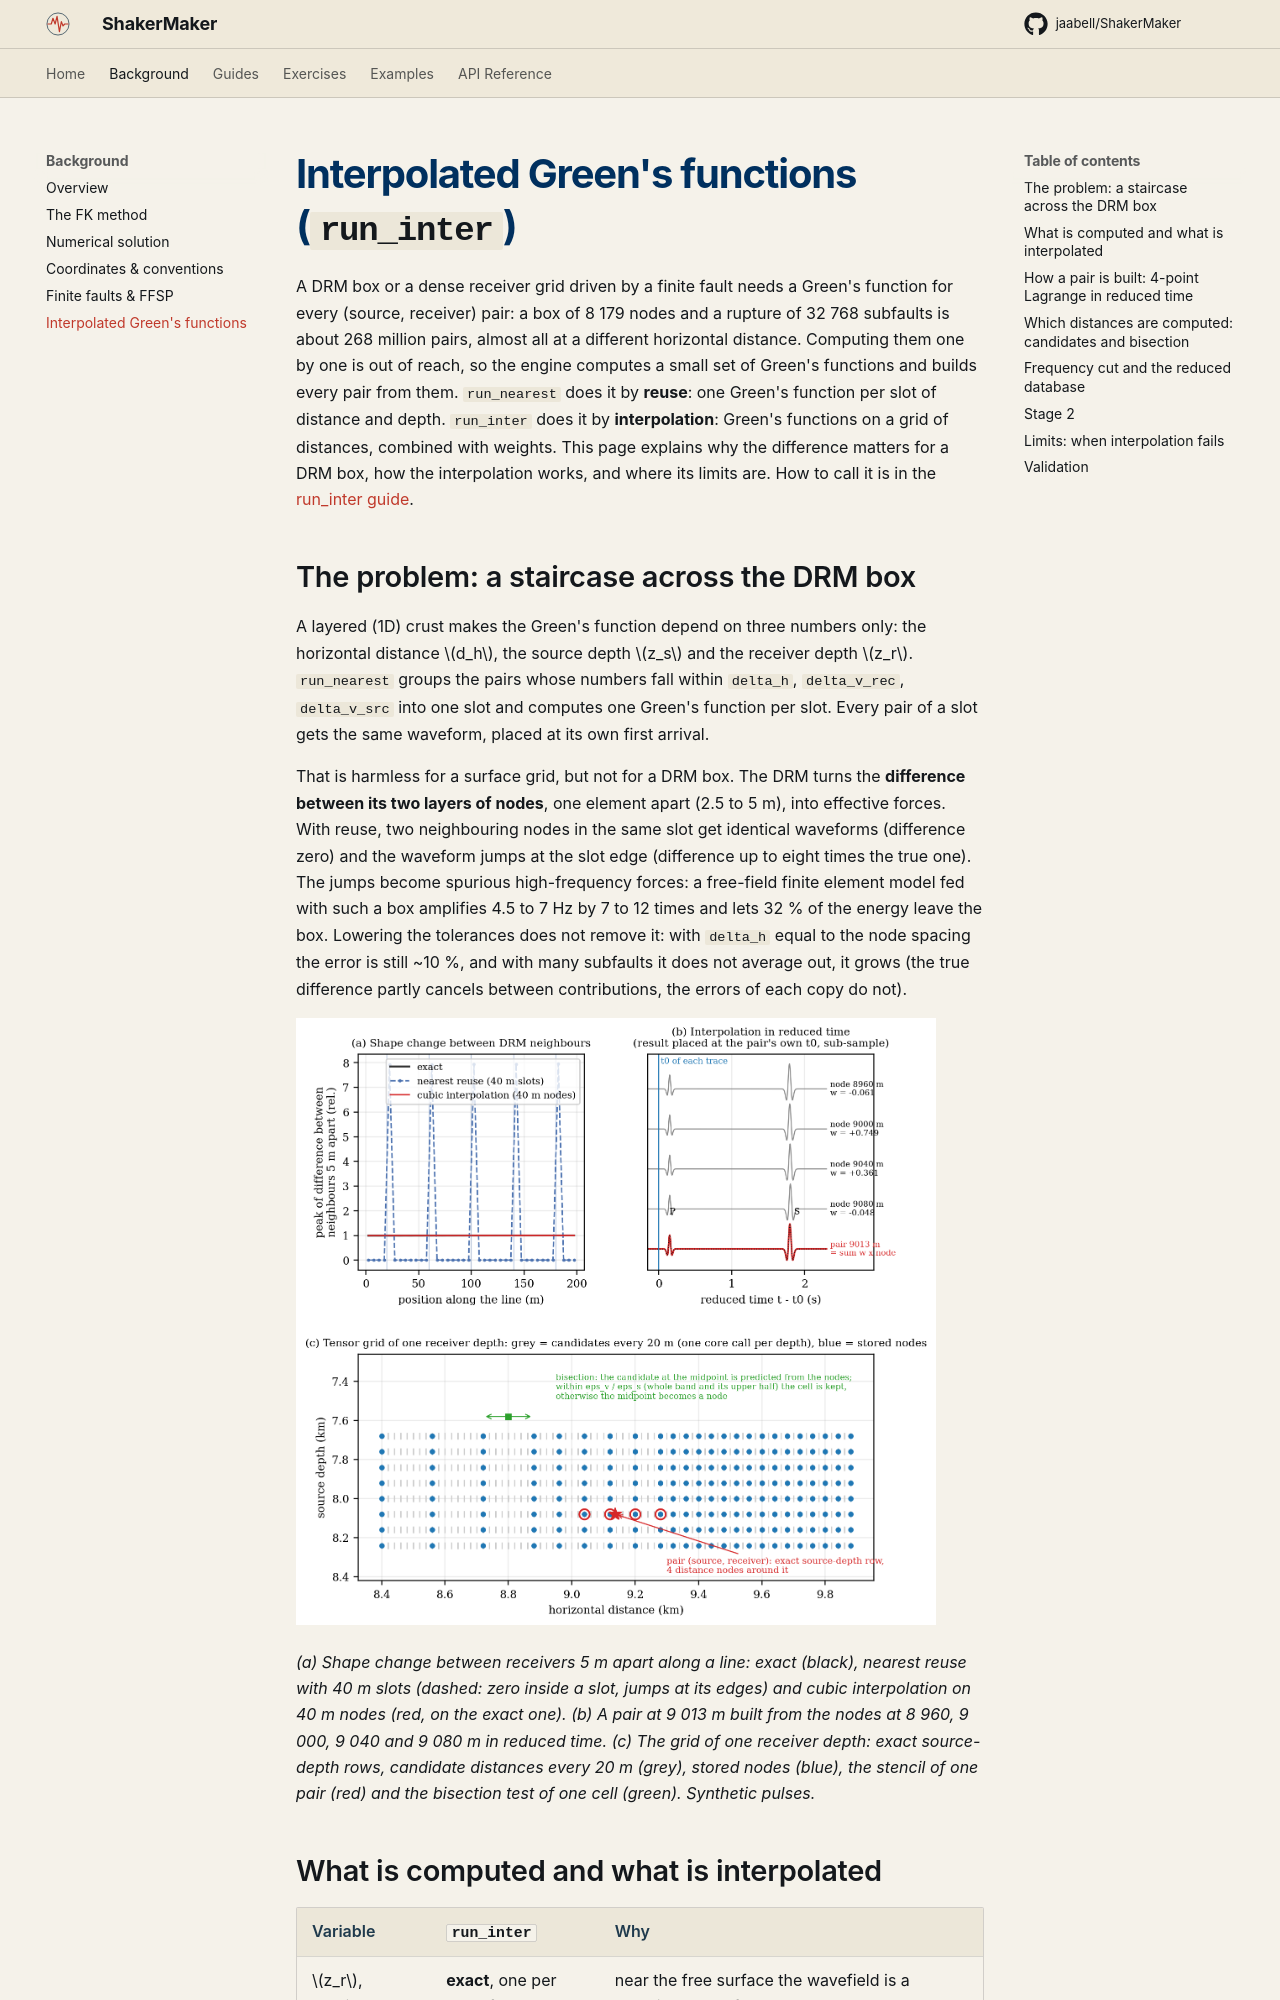

repository: ppalacios92/ShakerMaker · page: background/gf_interpolation/index.html · generator: mkdocs

# Interpolated Green's functions (`run_inter`)

A DRM box or a dense receiver grid driven by a finite fault needs a Green's
function for every (source, receiver) pair: a box of 8 179 nodes and a
rupture of 32 768 subfaults is about 268 million pairs, almost all at a
different horizontal distance. Computing them one by one is out of reach, so
the engine computes a small set of Green's functions and builds every pair
from them. `run_nearest` does it by **reuse**: one Green's function per slot of
distance and depth. `run_inter` does it by **interpolation**: Green's
functions on a grid of distances, combined with weights. This page explains
why the difference matters for a DRM box, how the interpolation works, and
where its limits are. How to call it is in the
[run_inter guide](../guides/run_inter.md).
